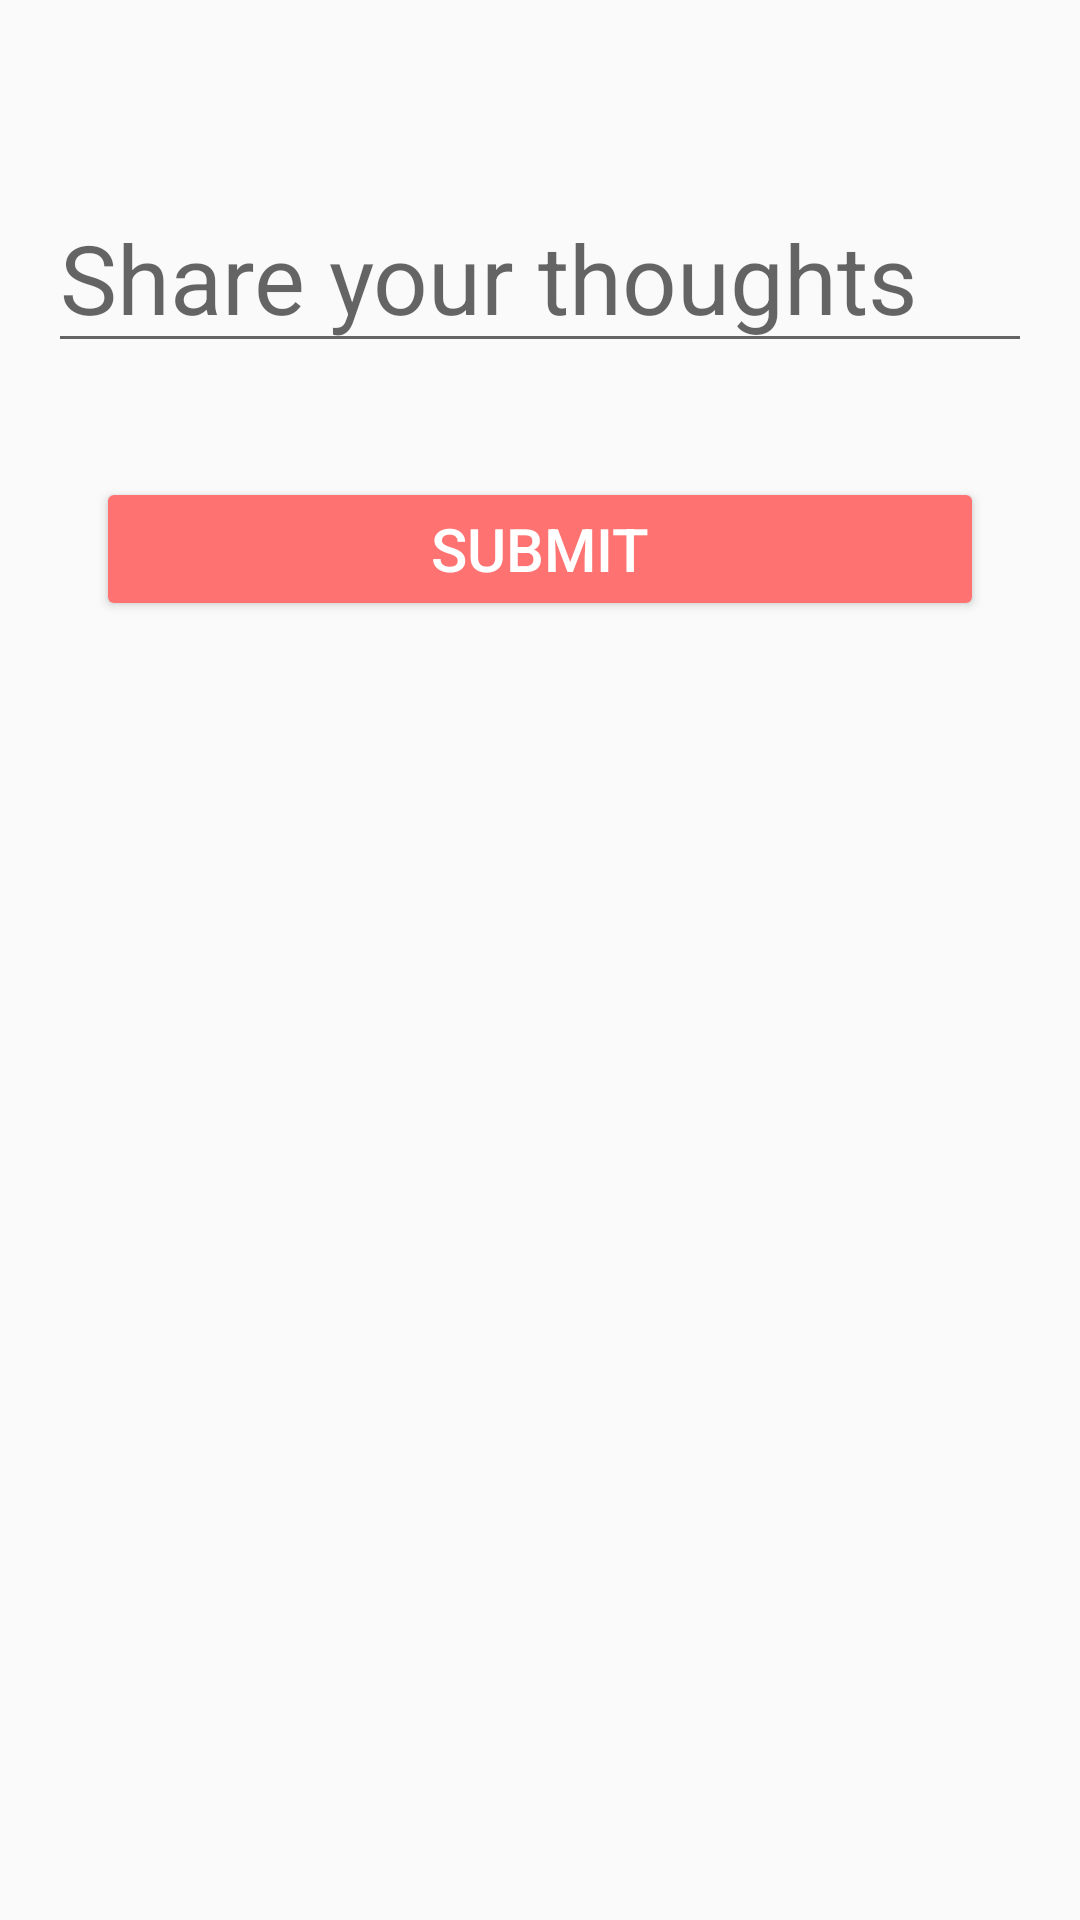

This screen was rendered from an Android layout file. Write that file and the resources it references.
<!-- AndroidManifest.xml: application theme AppTheme -->
<!-- res/layout/fragment_wish_answer.xml -->
<?xml version="1.0" encoding="utf-8"?>
<ScrollView xmlns:android="http://schemas.android.com/apk/res/android"
    xmlns:tools="http://schemas.android.com/tools"
    android:layout_width="match_parent"
    android:layout_height="wrap_content"
    tools:context=".WishAnswerFragment">


    <RelativeLayout
        android:layout_width="wrap_content"
        android:layout_height="wrap_content">



    
   <LinearLayout
       android:id="@+id/wish_answer_linear_layout"
       android:layout_width="match_parent"
       android:layout_height="wrap_content"
       android:orientation="vertical">

       <TextView
           android:id="@+id/wish_answer_question_text_view"
           android:layout_width="match_parent"
           android:layout_height="wrap_content"
           android:layout_marginHorizontal="16dp"
           android:layout_marginVertical="6dp"
           tools:text="I am a question"
           android:textSize="32sp"
           android:textStyle="bold"
           android:textColor="@color/textDark"
           android:textAlignment="viewStart"/>
       <EditText
           android:id="@+id/wish_answer_question_edit_text_view"
           android:layout_width="match_parent"
           android:layout_height="wrap_content"
           android:layout_marginHorizontal="16dp"
           android:layout_marginVertical="6dp"
           tools:text="I am an answer!!!"
           android:textSize="32sp"
           android:inputType="textMultiLine"
           android:hint="@string/answer_hint"
           android:textColor="@color/textDark"
           android:textAlignment="viewStart"/>


   </LinearLayout>

    <Button
        android:id="@+id/wish_answer_submit_button"
        android:layout_below="@id/wish_answer_linear_layout"
        android:layout_width="match_parent"
        android:layout_height="wrap_content"

        android:layout_margin="32dp"
        android:backgroundTint="@color/mainRed"
        android:text="@string/answer_button_text"
        android:textColor="@color/textWhite"
        android:textSize="20sp" />


    </RelativeLayout>
</ScrollView>
<!-- resources referenced by this layout -->
<resources>
  <color name="mainRed">#ff7272</color>
  <color name="textDark">#AA555555</color>
  <color name="textWhite">#FFFFFF</color>
  <string name="answer_button_text">SUBMIT</string>
  <string name="answer_hint">Share your thoughts</string>
  <style name="AppTheme" parent="Theme.AppCompat.Light.DarkActionBar">
          
          <item name="colorPrimary">@color/mainBlue</item>
          <item name="colorPrimaryDark">@color/textWhite</item>
          <item name="colorAccent">@color/textDark</item>
      </style>
  <color name="mainBlue">#54bfd8</color>
</resources>
